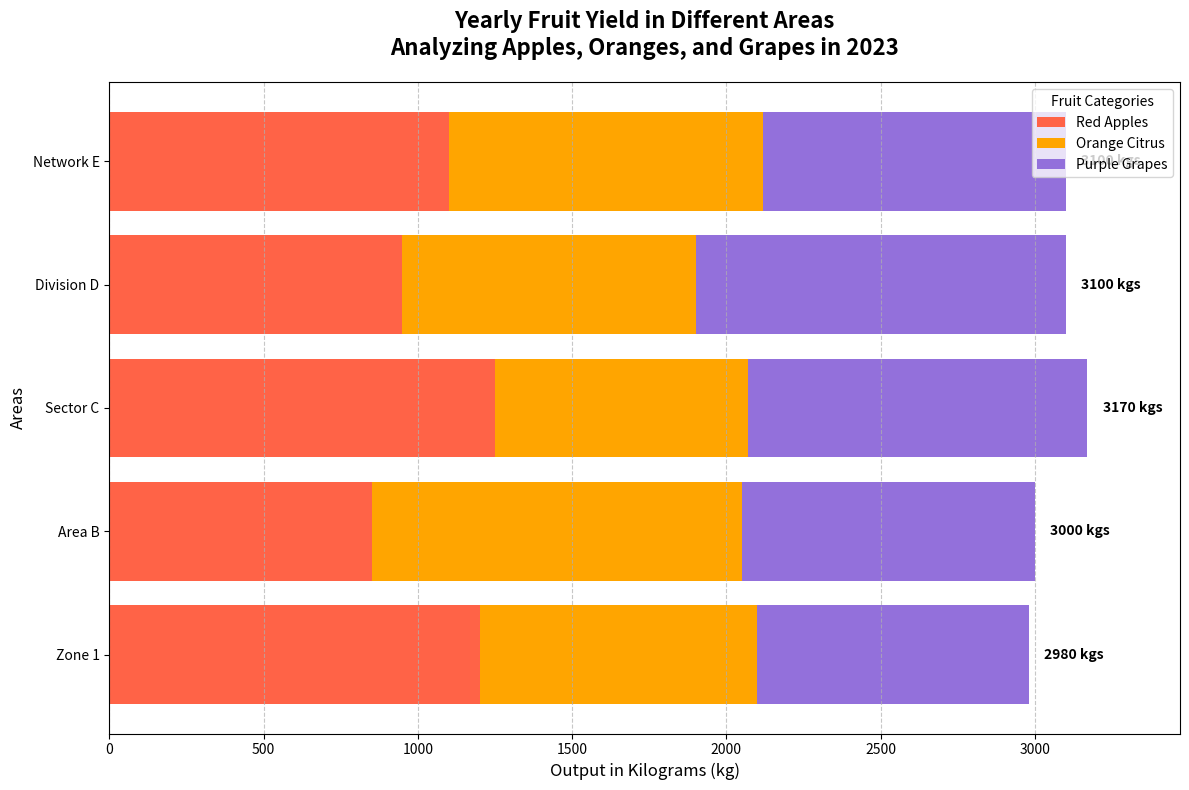

Python code for this plot:
import matplotlib.pyplot as plt
import numpy as np

regions = ['Zone 1', 'Area B', 'Sector C', 'Division D', 'Network E']
apples = [1200, 850, 1250, 950, 1100]
oranges = [900, 1200, 820, 950, 1020]
grapes = [880, 950, 1100, 1200, 980]

total_production = np.array(apples) + np.array(oranges) + np.array(grapes)

fig, ax = plt.subplots(figsize=(12, 8))

ax.barh(regions, apples, label='Red Apples', color='#FF6347')
ax.barh(regions, oranges, left=apples, label='Orange Citrus', color='#FFA500')
ax.barh(regions, grapes, left=np.array(apples) + np.array(oranges), label='Purple Grapes', color='#9370DB')

ax.set_title("Yearly Fruit Yield in Different Areas\nAnalyzing Apples, Oranges, and Grapes in 2023", fontsize=16, fontweight='bold', pad=20)
ax.set_xlabel("Output in Kilograms (kg)", fontsize=12)
ax.set_ylabel("Areas", fontsize=12)
ax.set_xlim(0, max(total_production) + 300)

ax.legend(title="Fruit Categories", loc='upper right')
ax.grid(axis='x', linestyle='--', alpha=0.7)

for idx, (region, total) in enumerate(zip(regions, total_production)):
    ax.text(total + 50, idx, f"{total} kgs", va='center', ha='left', fontsize=10, fontweight='bold')

plt.tight_layout()
plt.show()
